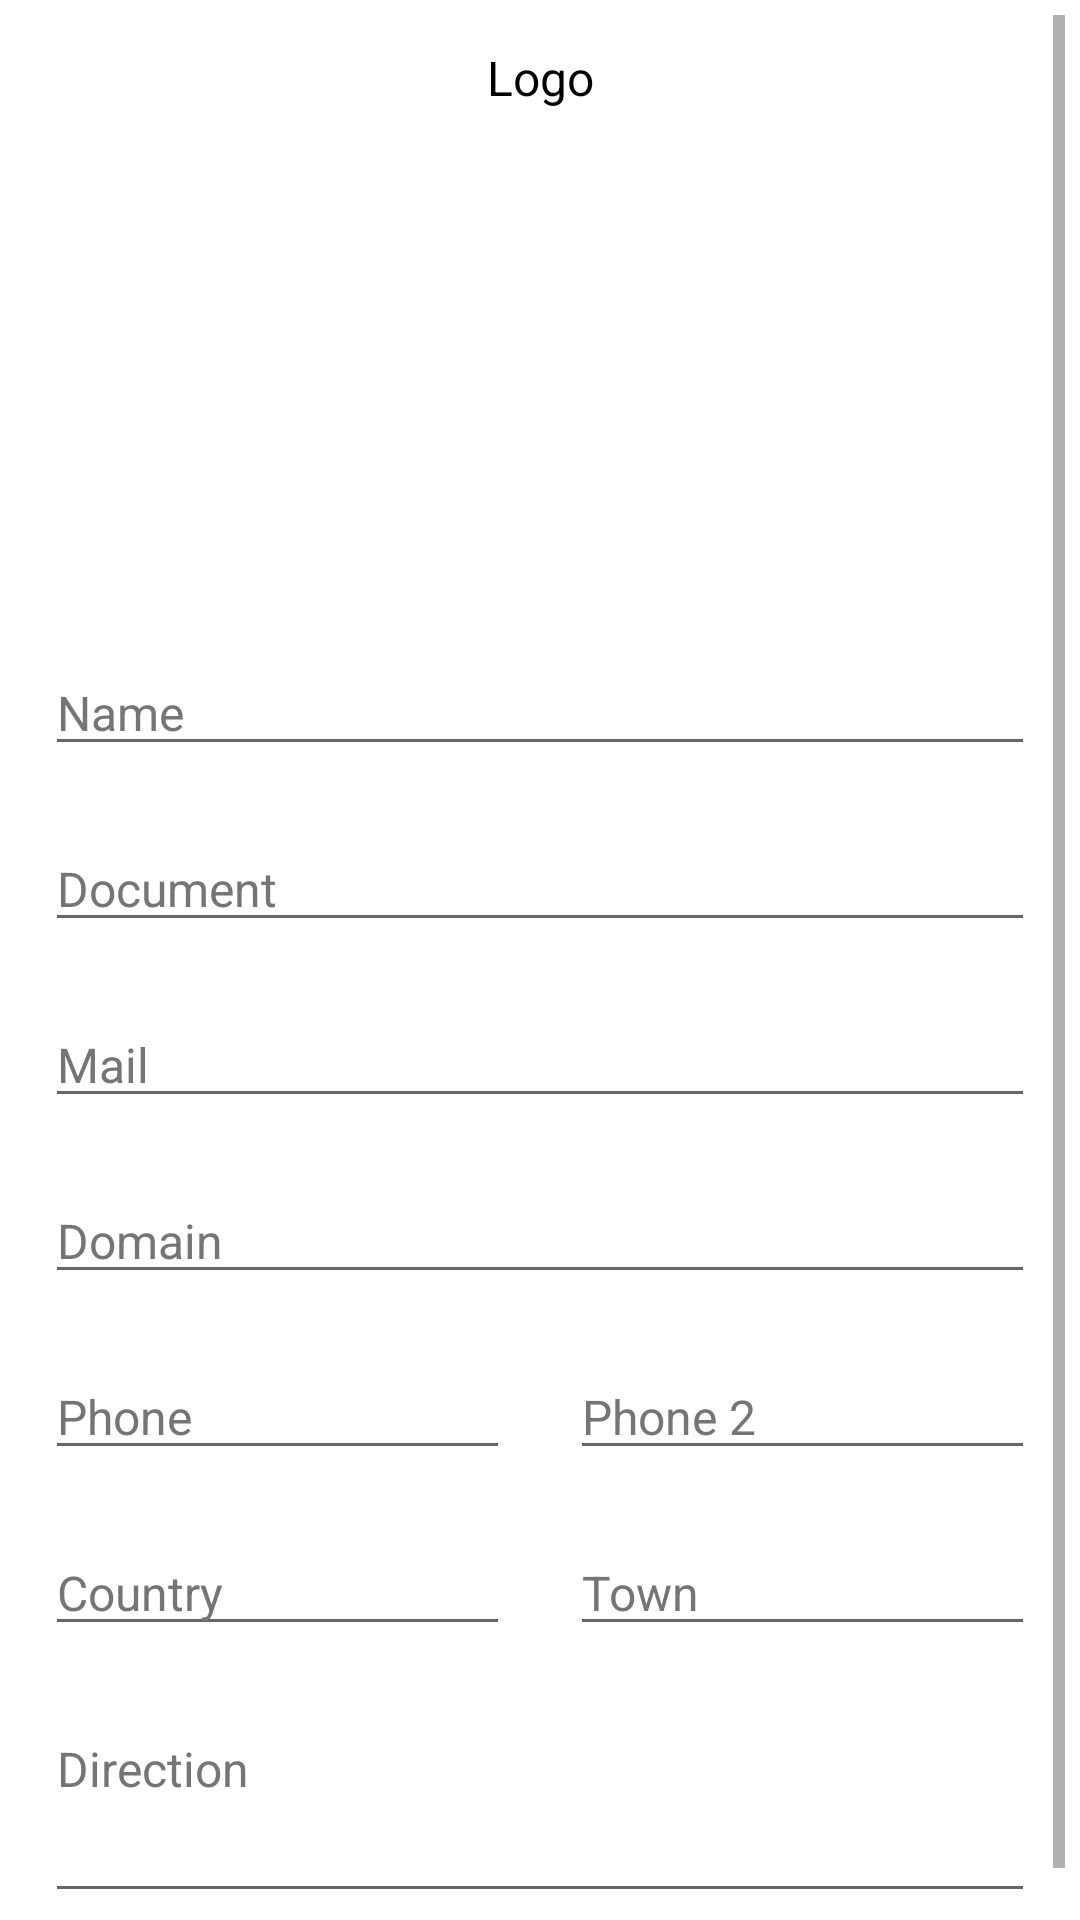

Reconstruct the res/layout file that produces this screen, plus the resources it refers to.
<!-- AndroidManifest.xml: application theme Theme.FacturacionYCatalogosPDF -->
<!-- res/layout/fragment_empresa.xml -->
<?xml version="1.0" encoding="utf-8"?>
<LinearLayout xmlns:android="http://schemas.android.com/apk/res/android"
    xmlns:app="http://schemas.android.com/apk/res-auto"
    xmlns:tools="http://schemas.android.com/tools"
    android:layout_width="match_parent"
    android:layout_height="match_parent"
    android:layout_gravity="center"
    android:orientation="vertical"
    tools:context="com.cataplus.facturacionycatalogospdf.FragmentEmpresa">


    <ScrollView
        android:layout_width="match_parent"
        android:layout_height="wrap_content"
        android:layout_margin="5dp"
        android:layout_marginTop="-2dp">

        <LinearLayout
            android:layout_width="match_parent"
            android:layout_height="wrap_content"
            android:orientation="vertical">


            <LinearLayout
                android:layout_width="match_parent"
                android:layout_height="match_parent"
                android:orientation="horizontal">

                <TextView
                    android:id="@+id/textView_logo"
                    android:layout_width="0dp"
                    android:layout_height="wrap_content"
                    android:layout_margin="10dp"
                    android:layout_weight="0.2"
                    android:gravity="center"
                    android:text="@string/Logo"
                    android:textColor="@color/black"
                    android:textSize="16sp" />
            </LinearLayout>

            <LinearLayout
                android:layout_width="match_parent"
                android:layout_height="match_parent"
                android:orientation="horizontal">

                <ImageView
                    android:id="@+id/imageView_incluir_foto1"
                    android:layout_width="wrap_content"
                    android:layout_height="150dp"
                    android:layout_margin="5dp"
                    android:layout_weight="0.2"
                    app:srcCompat="@drawable/agregar_foto"
                    tools:srcCompat="@drawable/agregar_foto" />
            </LinearLayout>

            <LinearLayout
                android:layout_width="match_parent"
                android:layout_height="match_parent"
                android:orientation="horizontal">

                <EditText
                    android:id="@+id/editText_incluir_nombre_empresa"
                    android:autofillHints="nombre_producto"
                    android:layout_width="0dp"
                    android:layout_height="wrap_content"
                    android:layout_margin="10dp"
                    android:layout_weight="0.2"
                    android:ems="10"
                    android:hint="@string/nombre"
                    android:inputType="textCapSentences|textAutoCorrect|textPersonName"
                    android:textColor="@color/black"
                    android:textColorHint="@color/secondary_text"
                    android:textSize="16sp" />
            </LinearLayout>

            <LinearLayout
                android:layout_width="match_parent"
                android:layout_height="match_parent"
                android:orientation="horizontal">

                <EditText
                    android:id="@+id/textView_documento_empresa"
                    android:layout_width="0dp"
                    android:layout_height="wrap_content"
                    android:layout_margin="10dp"
                    android:layout_weight="0.2"
                    android:ems="10"
                    android:hint="@string/Documento"
                    android:inputType="textCapSentences|textAutoCorrect|textPersonName"
                    android:textColor="@color/black"
                    android:textColorHint="@color/secondary_text"
                    android:textSize="16sp" />
            </LinearLayout>

            <LinearLayout
                tools:ignore="Autofill"
                android:layout_width="match_parent"
                android:layout_height="match_parent"
                android:orientation="horizontal">

                <EditText
                    android:id="@+id/editText_correo_empresa"
                    android:layout_width="0dp"
                    android:layout_height="wrap_content"
                    android:layout_margin="10dp"
                    android:layout_weight="0.2"
                    android:ems="10"
                    android:hint="@string/Correo"
                    android:inputType="textEmailAddress"
                    android:textColor="@color/black"
                    android:textColorHint="@color/secondary_text"
                    android:textSize="16sp" />
            </LinearLayout>

            <LinearLayout
                android:layout_width="match_parent"
                android:layout_height="match_parent"
                android:layout_weight="0.2"
                android:orientation="horizontal">

                <EditText
                    android:id="@+id/textView_dominio_empresa"
                    android:layout_width="0dp"
                    android:layout_height="wrap_content"
                    android:layout_margin="10dp"
                    android:layout_weight="0.2"
                    android:ems="10"
                    android:hint="@string/Dominio"
                    android:inputType="textEmailAddress|textEmailSubject"
                    android:textColor="@color/black"
                    android:textColorHint="@color/secondary_text"
                    android:textSize="16sp" />
            </LinearLayout>

            <LinearLayout

                android:layout_width="match_parent"
                android:layout_height="match_parent"

                android:orientation="horizontal">

                <EditText
                    android:id="@+id/editText_telefono1"
                    android:layout_width="0dp"
                    android:layout_height="wrap_content"
                    android:layout_margin="10dp"
                    android:layout_weight="0.2"
                    android:ems="10"
                    android:hint="@string/Telefono1"
                    android:inputType="phone"
                    android:textColor="@color/black"
                    android:textColorHint="@color/secondary_text"
                    android:textSize="16sp" />

                <EditText
                    android:id="@+id/textView_telefono2"
                    android:layout_width="0dp"
                    android:layout_height="wrap_content"
                    android:layout_margin="10dp"
                    android:layout_weight="0.2"
                    android:ems="10"
                    android:hint="@string/Telefono2"
                    android:inputType="phone"
                    android:textColor="@color/black"
                    android:textColorHint="@color/secondary_text"
                    android:textSize="16sp" /> />
            </LinearLayout>

            <LinearLayout
                android:layout_width="match_parent"
                android:layout_height="match_parent"

                android:orientation="horizontal">

                <EditText
                    android:id="@+id/editTest_pais_empresa"
                    android:layout_width="0dp"
                    android:layout_height="wrap_content"
                    android:layout_margin="10dp"
                    android:layout_weight="0.2"
                    android:ems="10"
                    android:hint="@string/Pais"
                    android:inputType="textCapSentences|textAutoCorrect|textPersonName"
                    android:textColor="@color/black"
                    android:textColorHint="@color/secondary_text"
                    android:textSize="16sp" />

                <EditText
                    android:id="@+id/editText_ciudad_empresa"
                    android:layout_width="0dp"
                    android:layout_height="wrap_content"
                    android:layout_margin="10dp"
                    android:layout_weight="0.2"
                    android:ems="10"
                    android:hint="@string/Ciudad"
                    android:inputType="textCapSentences|textAutoCorrect|textPersonName"
                    android:textColor="@color/black"
                    android:textColorHint="@color/secondary_text"
                    android:textSize="16sp" />

            </LinearLayout>

            <LinearLayout
                android:layout_width="match_parent"

                android:layout_height="wrap_content"
                android:layout_margin="10dp"
                tools:ignore="Autofill">


                <ScrollView
                    android:layout_width="match_parent"
                    android:layout_height="match_parent">

                    <LinearLayout
                        android:layout_width="match_parent"
                        android:layout_height="wrap_content"
                        android:orientation="vertical" >

                        <EditText
                            android:id="@+id/editTextTextMultiLine_direccion_empresa"
                            android:layout_width="match_parent"
                            android:layout_height="69dp"
                            android:ems="10"
                            android:gravity="start|top"
                            android:hint="@string/Direccion"
                            android:inputType="textMultiLine|textCapSentences|textAutoCorrect|textPersonName"
                            android:textColor="@color/black"
                            android:textColorHint="@color/secondary_text"
                            android:textSize="16sp" />
                    </LinearLayout>
                </ScrollView>
            </LinearLayout>

            <LinearLayout
                android:layout_width="match_parent"
                android:layout_height="match_parent"
                android:background="@color/colordegadrado1"
                android:orientation="horizontal"/>

            <LinearLayout
                android:layout_width="match_parent"
                android:layout_height="match_parent"
                android:layout_marginLeft="120dp"
                android:layout_marginRight="120dp"
                android:orientation="horizontal"
                android:visibility="gone">

                <Button
                    android:id="@+id/button_guardar_empresa"
                    android:layout_width="0dp"
                    android:layout_height="wrap_content"
                    android:layout_weight="1"
                    android:text="@string/Guardar" />
            </LinearLayout>

        </LinearLayout>

    </ScrollView>

    <com.google.android.gms.ads.AdView xmlns:ads="http://schemas.android.com/apk/res-auto"
        android:id="@+id/adView"
        android:layout_width="wrap_content"
        android:layout_height="wrap_content"
        android:layout_alignParentBottom="true"
        android:layout_centerHorizontal="true"
        android:layout_gravity="bottom"
        ads:adSize="FULL_BANNER"
        ads:adUnitId="ca-app-pub-5390342068041092/6838582039"></com.google.android.gms.ads.AdView>
</LinearLayout>
<!-- resources referenced by this layout -->
<resources>
  <color name="black">#FF000000</color>
  <color name="colordegadrado1">#262B49</color>
  <color name="secondary_text">#757575</color>
  <string name="Ciudad">Town</string>
  <string name="Correo">Mail</string>
  <string name="Direccion">Direction</string>
  <string name="Documento">Document</string>
  <string name="Dominio">Domain</string>
  <string name="Guardar">Save</string>
  <string name="Logo">Logo</string>
  <string name="Pais">Country</string>
  <string name="Telefono1">Phone</string>
  <string name="Telefono2">Phone 2</string>
  <string name="nombre">Name</string>
  <style name="Theme.FacturacionYCatalogosPDF" parent="Theme.MaterialComponents.DayNight.DarkActionBar">
          
          <item name="colorPrimary">@color/purple_500</item>
          <item name="colorPrimaryVariant">@color/purple_700</item>
          <item name="colorOnPrimary">@color/white</item>
          
          <item name="colorSecondary">@color/teal_200</item>
          <item name="colorSecondaryVariant">@color/teal_700</item>
          <item name="colorOnSecondary">@color/black</item>
          
          <item name="android:statusBarColor" tools:targetApi="l">?attr/colorPrimaryVariant</item>
          
      </style>
  <color name="purple_500">#FF018786</color>
  <color name="purple_700">#FF3700B3</color>
  <color name="white">#FFFFFFFF</color>
  <color name="teal_200">#FF018786</color>
  <color name="teal_700">#FF018786</color>
</resources>
